Dataset: mam (GitHub, YashWankhade-ai/BreastCancerAI). Classes: benign, malignant.

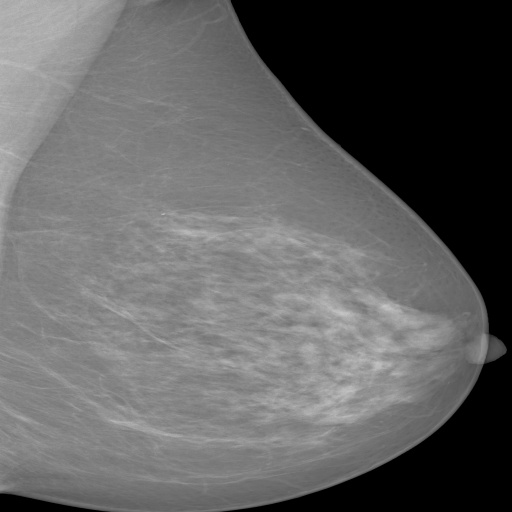
Label: benign

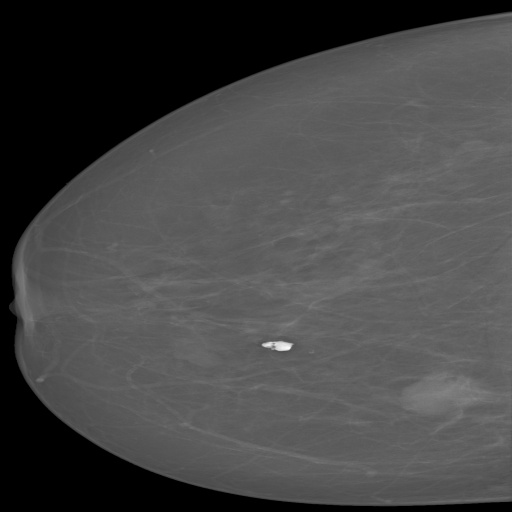
Label: malignant

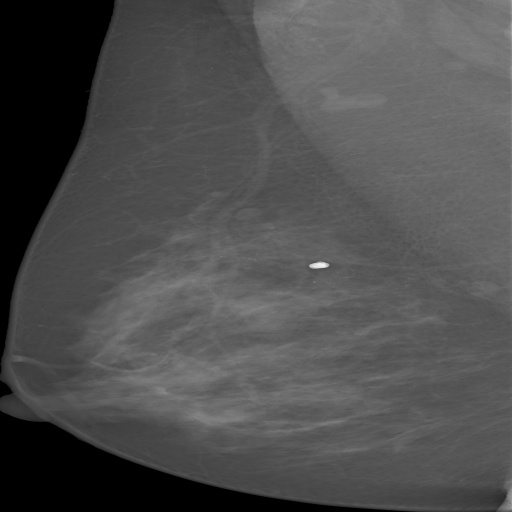
Label: benign

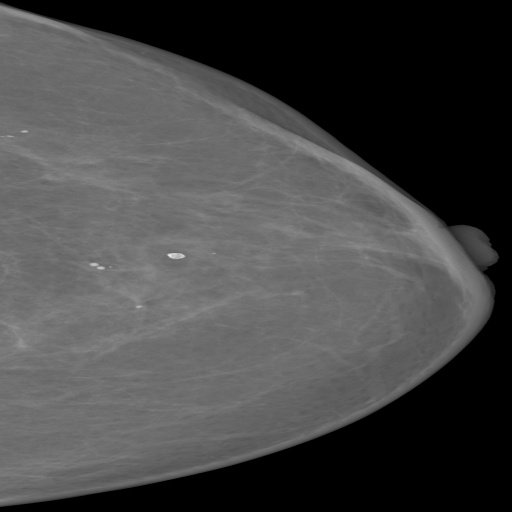
Label: benign

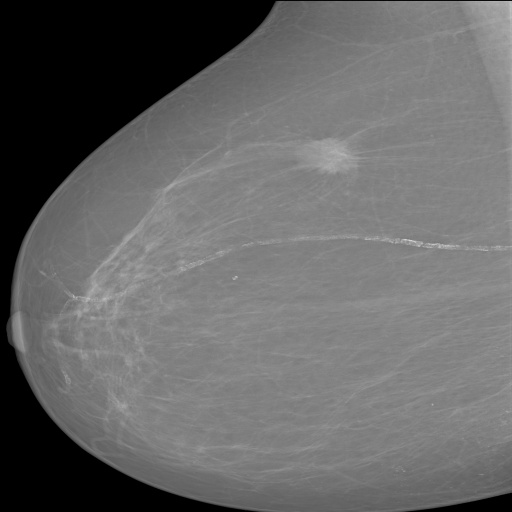
Label: malignant

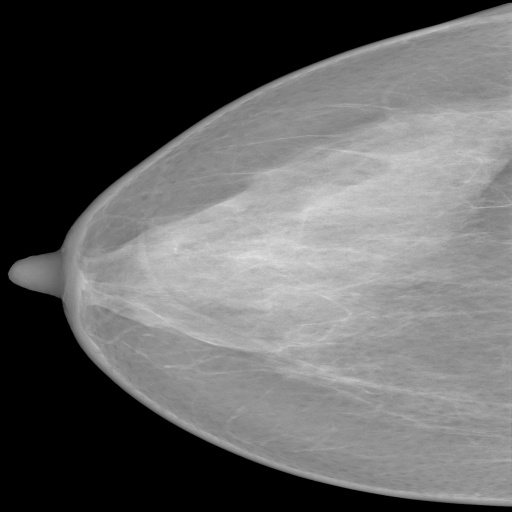
Label: benign
